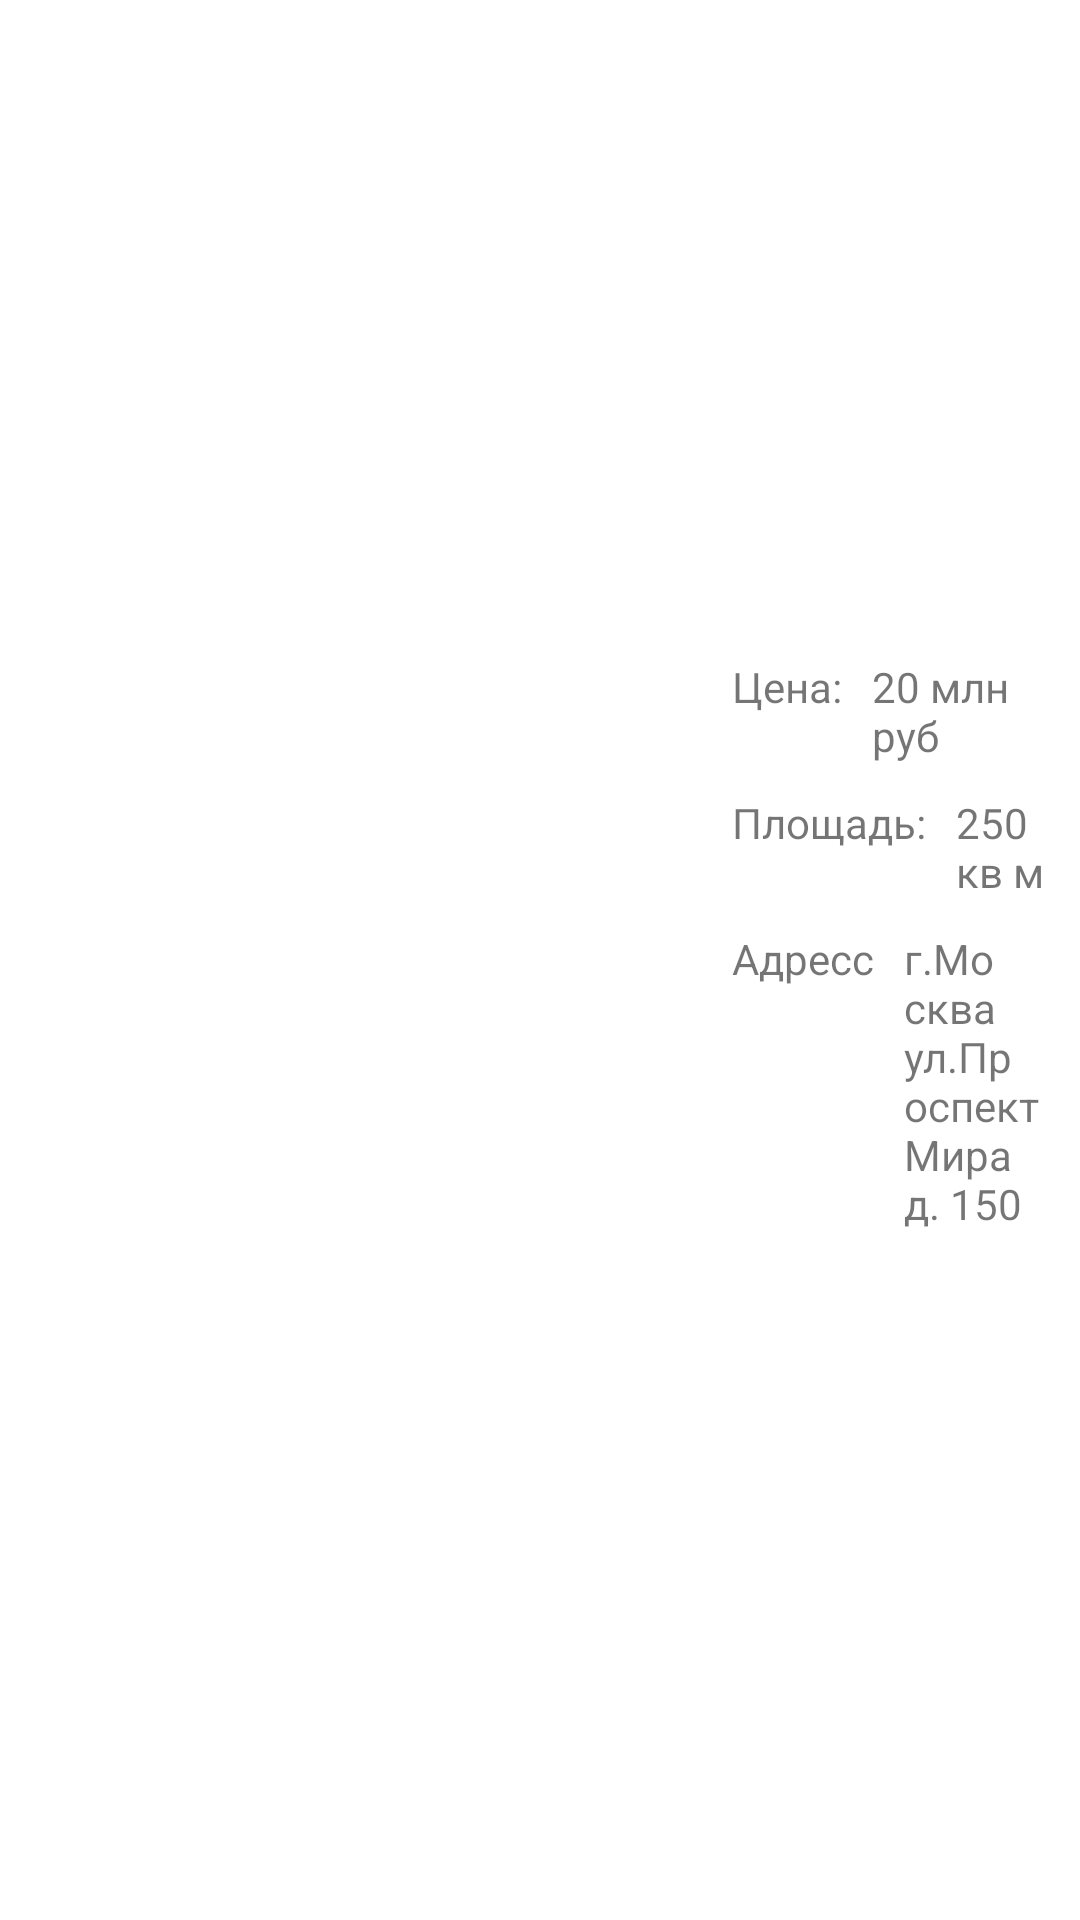

This screen was rendered from an Android layout file. Write that file and the resources it references.
<!-- AndroidManifest.xml: application theme Theme.AutorizationListingEtagiApp -->
<!-- res/layout/recview_item.xml -->
<?xml version="1.0" encoding="utf-8"?>
<LinearLayout
    xmlns:android="http://schemas.android.com/apk/res/android"
    xmlns:app="http://schemas.android.com/apk/res-auto"
    android:layout_width="match_parent"
    android:layout_height="wrap_content"
    android:orientation="horizontal">

    <ImageView
        android:id="@+id/imageView"
        android:layout_width="214dp"
        android:layout_height="167dp"
        android:layout_margin="10dp"
        app:layout_constraintStart_toStartOf="parent"
        app:layout_constraintTop_toTopOf="parent" />

    <LinearLayout
        android:layout_gravity="center_vertical"
        android:layout_margin="10dp"
        android:layout_width="wrap_content"
        android:layout_height="wrap_content"
        android:orientation="vertical">

        <LinearLayout
            android:layout_marginBottom="10dp"
            android:layout_width="wrap_content"
            android:layout_height="wrap_content"
            android:orientation="horizontal">

            <TextView
                android:text="Цена:"
                android:id="@+id/textView22"
                android:layout_width="wrap_content"
                android:layout_height="wrap_content"
                app:layout_constraintStart_toEndOf="@+id/imageView"
                app:layout_constraintTop_toTopOf="parent" />

            <TextView
                android:text="20 млн руб"
                android:id="@+id/textView2"
                android:layout_width="wrap_content"
                android:layout_height="wrap_content"
                android:layout_marginStart="10dp"
                app:layout_constraintStart_toEndOf="@+id/imageView"
                app:layout_constraintTop_toTopOf="parent" />

        </LinearLayout>

        <LinearLayout
            android:layout_width="wrap_content"
            android:layout_height="wrap_content"
            android:orientation="horizontal"
            android:layout_marginBottom="10dp">

            <TextView
                android:text="Площадь:"
                android:layout_width="wrap_content"
                android:layout_height="wrap_content"
                app:layout_constraintStart_toEndOf="@+id/imageView"
                app:layout_constraintTop_toBottomOf="@+id/textView3"/>

            <TextView

                android:text="250 кв м"
                android:layout_width="wrap_content"
                android:layout_height="wrap_content"
                android:layout_marginStart="10dp"
                app:layout_constraintStart_toEndOf="@+id/imageView"
                app:layout_constraintTop_toBottomOf="@+id/textView3"/>

        </LinearLayout>

        <LinearLayout
            android:layout_width="wrap_content"
            android:layout_height="wrap_content"
            android:orientation="horizontal"
            android:layout_marginBottom="10dp">

            <TextView
                android:text="Адресс"
                android:id="@+id/textView3"
                android:layout_width="wrap_content"
                android:layout_height="wrap_content"
                app:layout_constraintStart_toStartOf="parent"
                app:layout_constraintTop_toBottomOf="@+id/textView2" />

            <TextView
                android:text="г.Москва ул.Проспект Мира д. 150"
                android:id="@+id/textView33"
                android:layout_width="wrap_content"
                android:layout_height="wrap_content"
                android:layout_marginStart="10dp"
                app:layout_constraintStart_toStartOf="parent"
                app:layout_constraintTop_toBottomOf="@+id/textView2" />
        </LinearLayout>
    </LinearLayout>
</LinearLayout>
<!-- resources referenced by this layout -->
<resources>
  <style name="Theme.AutorizationListingEtagiApp" parent="Theme.MaterialComponents.DayNight.DarkActionBar">
          
          <item name="colorPrimary">@color/purple_500</item>
          <item name="colorPrimaryVariant">@color/purple_700</item>
          <item name="colorOnPrimary">@color/white</item>
          
          <item name="colorSecondary">@color/teal_200</item>
          <item name="colorSecondaryVariant">@color/teal_700</item>
          <item name="colorOnSecondary">@color/black</item>
          
          <item name="android:statusBarColor">?attr/colorPrimaryVariant</item>
          
      </style>
  <!-- not gathered from this repository: default colours our renderer supplied (Android Studio template values) -->
  <color name="purple_500">#FF6200EE</color>
  <color name="purple_700">#FF3700B3</color>
  <color name="teal_200">#FF03DAC5</color>
  <color name="teal_700">#FF018786</color>
  <color name="black">#FF000000</color>
  <color name="white">#FFFFFFFF</color>
</resources>
